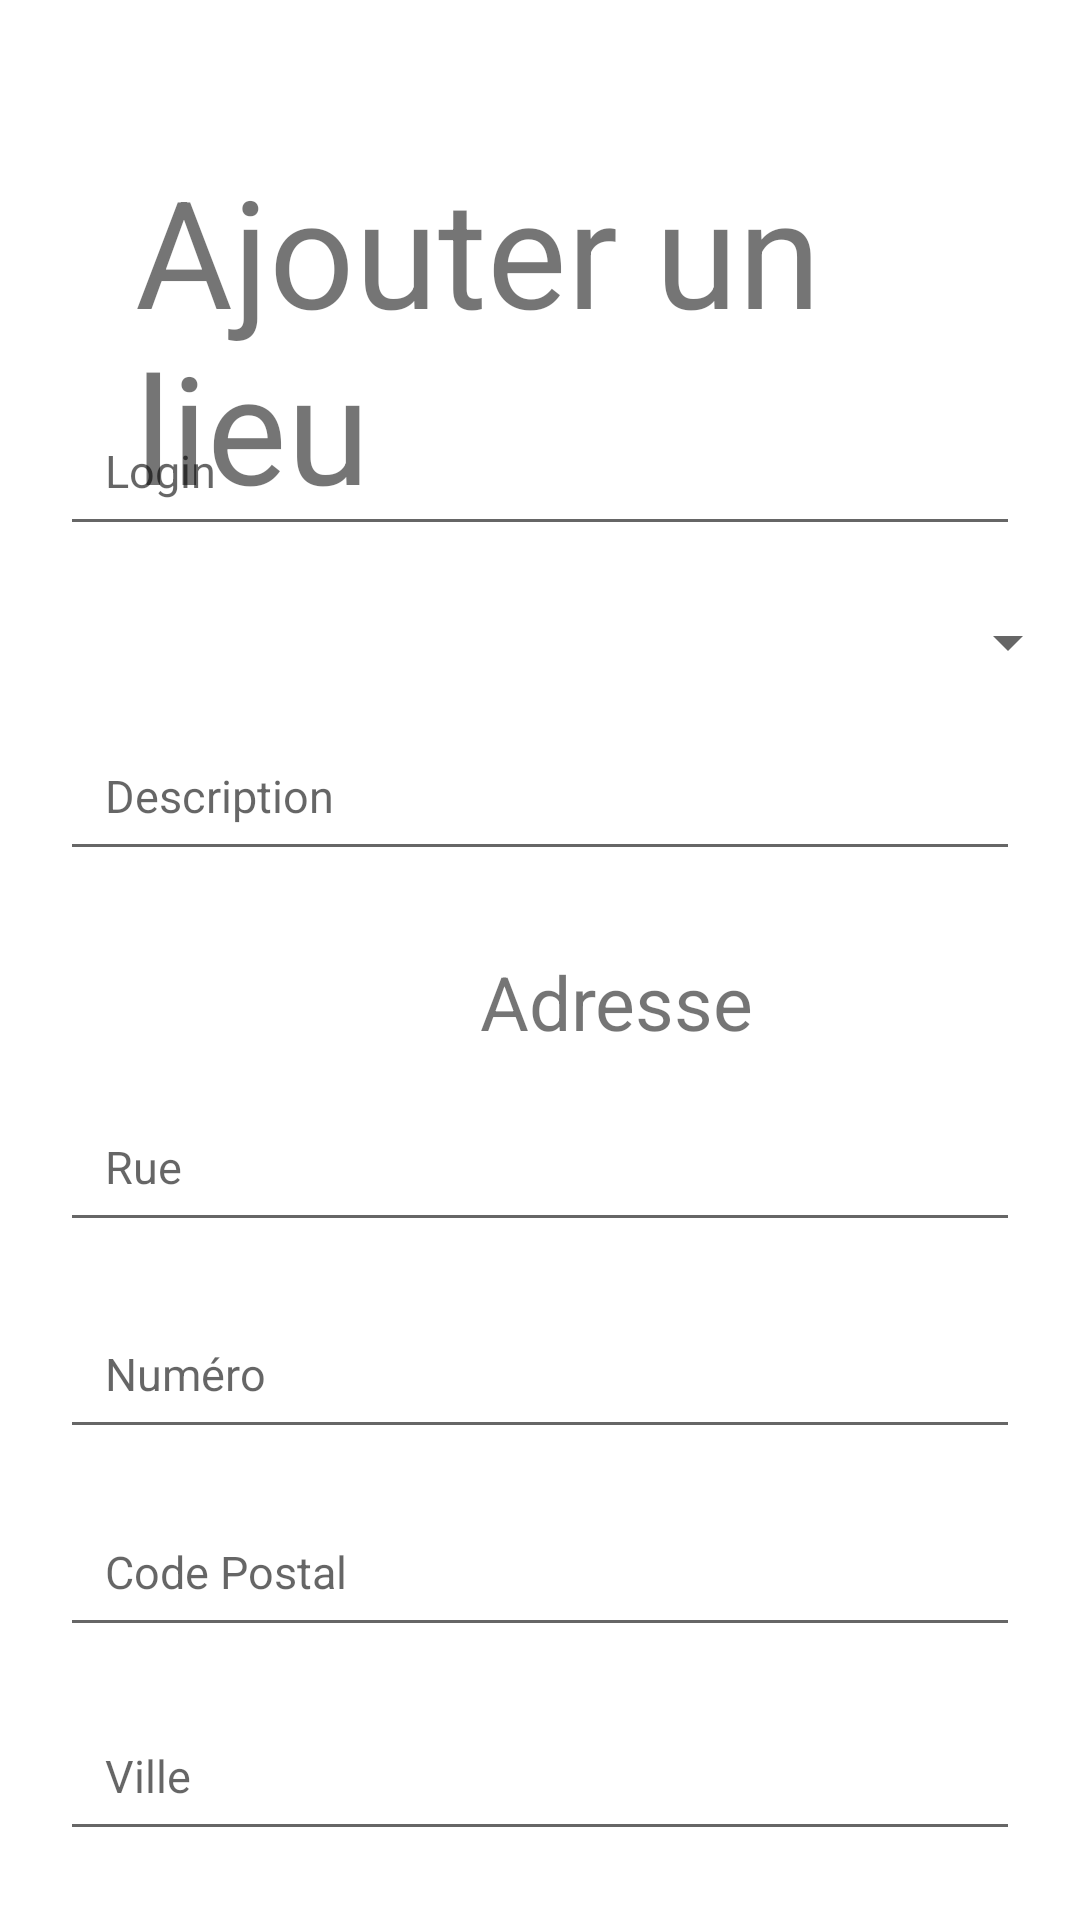

Produce the Android XML layout that renders to this screen, including the resource entries it uses.
<!-- AndroidManifest.xml: application theme AppTheme -->
<!-- res/layout/activity_add_place.xml -->
<?xml version="1.0" encoding="utf-8"?>
<RelativeLayout xmlns:android="http://schemas.android.com/apk/res/android"
    xmlns:tools="http://schemas.android.com/tools"
    android:layout_width="match_parent"
    android:layout_height="match_parent"
    tools:context=".AddPlaceActivity">


    <TextView
        android:id="@+id/tv_title"
        android:layout_width="wrap_content"
        android:layout_height="wrap_content"
        android:layout_alignParentTop="true"
        android:layout_marginStart="45dp"
        android:layout_marginTop="50dp"
        android:layout_marginBottom="10dp"
        android:text="Ajouter un lieu"
        android:textSize="50sp" />


    <EditText
        android:id="@+id/et_name"
        android:layout_width="match_parent"
        android:layout_height="50dp"
        android:layout_alignParentTop="true"
        android:layout_centerHorizontal="true"
        android:layout_marginLeft="20dp"
        android:layout_marginTop="132dp"
        android:layout_marginRight="20dp"
        android:hint="Login"
        android:inputType="text"
        android:padding="15dp"
        android:textSize="15sp" />

    <Spinner
        android:id="@+id/sp_type"
        android:layout_width="match_parent"
        android:layout_height="wrap_content"
        android:hint="Type"
        android:layout_below="@+id/et_name"
        android:layout_marginTop="20dp" />

    <EditText
        android:id="@+id/et_desc"
        android:layout_width="374dp"
        android:layout_height="wrap_content"
        android:layout_alignParentTop="true"
        android:layout_centerHorizontal="true"
        android:layout_marginLeft="20dp"
        android:layout_marginTop="240dp"
        android:layout_marginRight="20dp"
        android:hint="Description"
        android:inputType="textLongMessage"
        android:padding="15dp"
        android:textSize="15sp" />

    <TextView
        android:id="@+id/tv_adresse"
        android:layout_width="wrap_content"
        android:layout_height="wrap_content"
        android:layout_alignParentStart="true"
        android:layout_alignParentTop="true"
        android:layout_marginStart="160dp"
        android:layout_marginTop="317dp"
        android:layout_marginBottom="10dp"
        android:text="Adresse"
        android:textSize="25sp" />

    <EditText
        android:id="@+id/et_street"
        android:layout_width="match_parent"
        android:layout_height="50dp"
        android:layout_alignParentTop="true"
        android:layout_centerHorizontal="true"
        android:layout_marginLeft="20dp"
        android:layout_marginTop="364dp"
        android:layout_marginRight="20dp"
        android:hint="Rue"
        android:inputType="text"
        android:padding="15dp"
        android:textSize="15sp" />

    <EditText
        android:id="@+id/et_num"
        android:layout_width="match_parent"
        android:layout_height="50dp"
        android:layout_alignParentTop="true"
        android:layout_centerHorizontal="true"
        android:layout_marginLeft="20dp"
        android:layout_marginTop="433dp"
        android:layout_marginRight="20dp"
        android:hint="Numéro"
        android:inputType="text"
        android:padding="15dp"
        android:textSize="15sp" />

    <EditText
        android:id="@+id/et_cp"
        android:layout_width="match_parent"
        android:layout_height="50dp"
        android:layout_alignParentTop="true"
        android:layout_centerHorizontal="true"
        android:layout_marginLeft="20dp"
        android:layout_marginTop="499dp"
        android:layout_marginRight="20dp"
        android:hint="Code Postal"
        android:inputType="number"
        android:padding="15dp"
        android:textSize="15sp" />

    <EditText
        android:id="@+id/et_city"
        android:layout_width="match_parent"
        android:layout_height="50dp"
        android:layout_alignParentTop="true"
        android:layout_centerHorizontal="true"
        android:layout_marginLeft="20dp"
        android:layout_marginTop="567dp"
        android:layout_marginRight="20dp"
        android:hint="Ville"
        android:inputType="text"
        android:padding="15dp"
        android:textSize="15sp" />
    

</RelativeLayout>
<!-- resources referenced by this layout -->
<resources>
  <style name="AppTheme" parent="Theme.MaterialComponents.Light.NoActionBar">
          
          <item name="colorPrimary">@color/colorPrimary</item>
          <item name="colorPrimaryDark">@color/colorPrimaryDark</item>
      </style>
  <!-- not gathered from this repository: default colours our renderer supplied (Android Studio template values) -->
  <color name="colorPrimary">#FF6200EE</color>
  <color name="colorPrimaryDark">#FF3700B3</color>
</resources>
